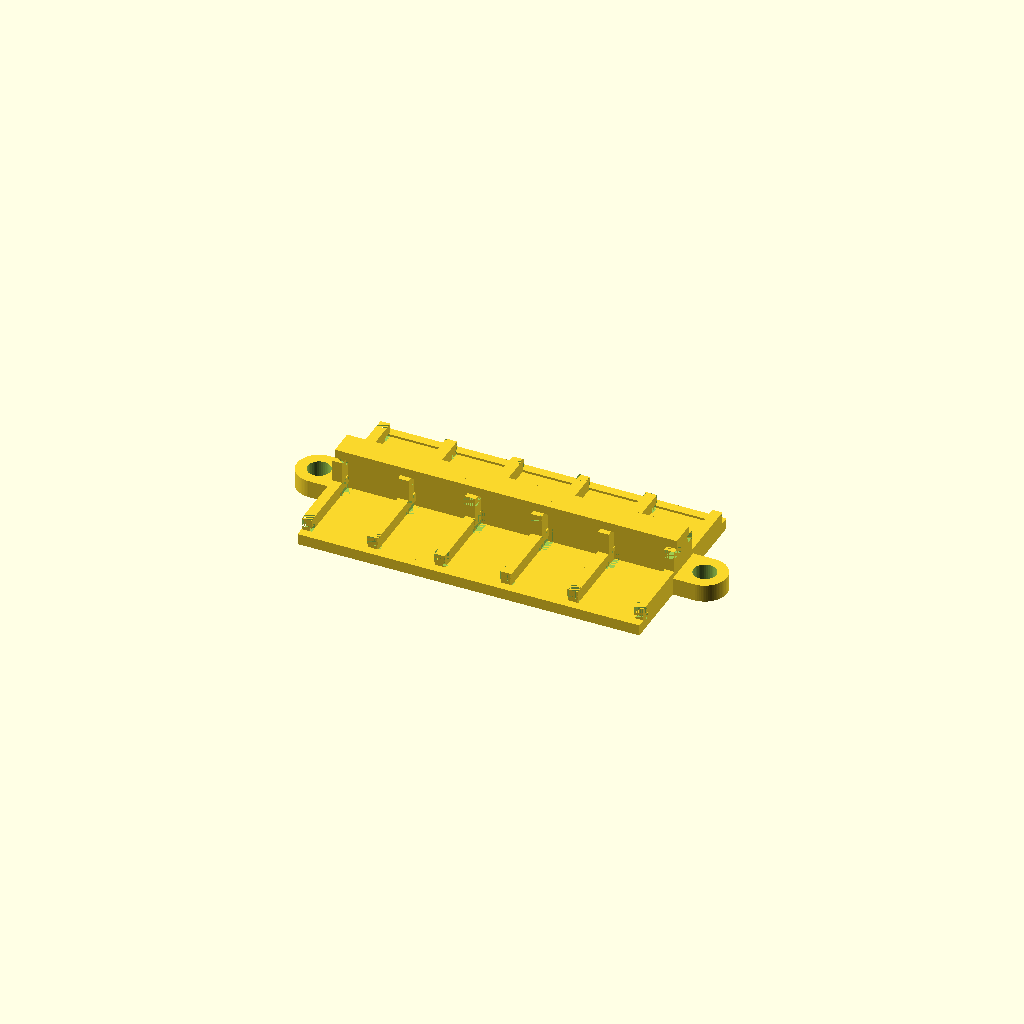
Cell 1 — every parameter at its default value.
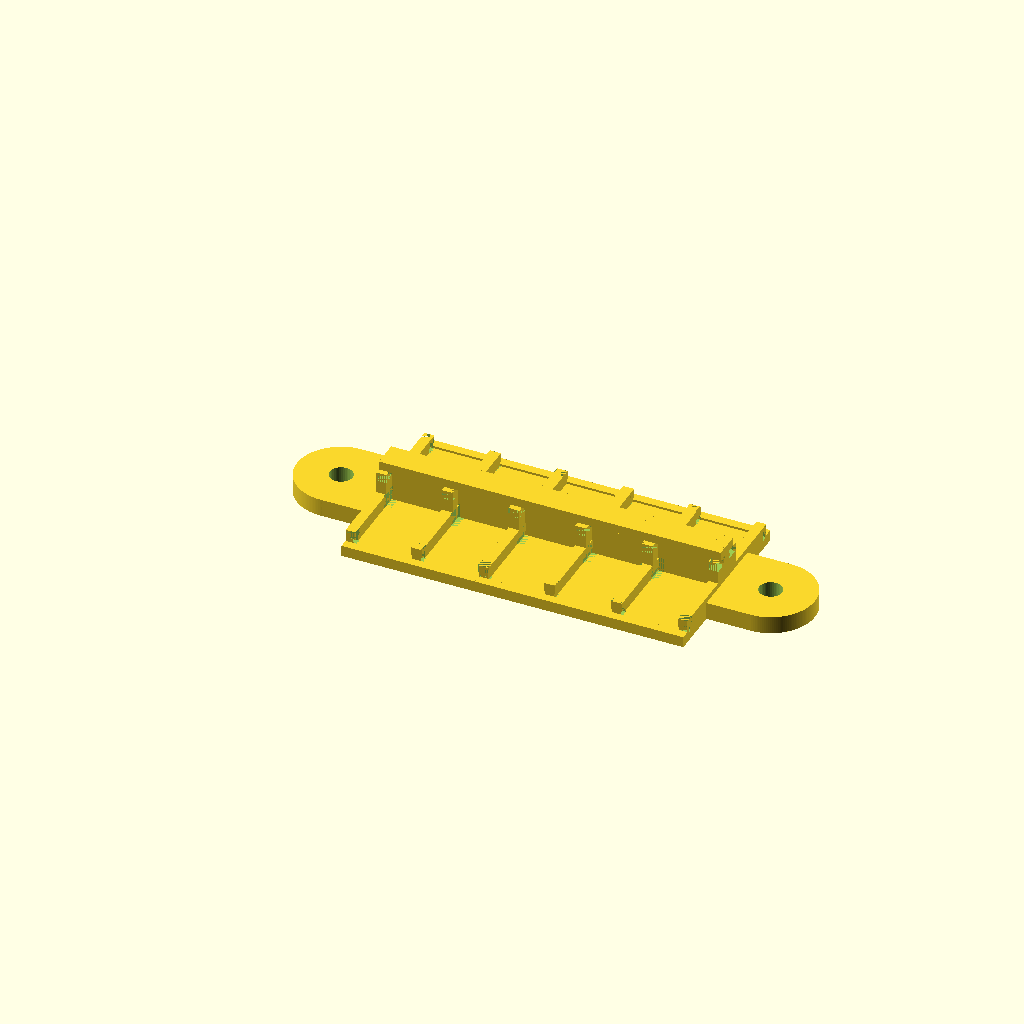
Cell 2: tabwidth = 20 (everything else at default).
All cells are drawn from one camera (rotation 55°, 0°, 25°, orthographic, colour scheme Cornfield), so only the parameter changes between them.
The OpenSCAD source (ref/WAGO_221_mount.scad):
// ////////////////////////////////////////////////
//
// WAGO 221 mount
//
// Creates a single row or double row set of 221 blocks
// with mounting tabs/ears at either end.
//
// Created - 2017/01/01 by Joo Chung
//
// ////////////////////////////////////////////////

// ////////////////////////////////////////////////
// vector of blocks. each element specifies the number of conductors for that block
// EDIT THIS
blocks = [ 2, 2, 2, 2, 2 ]; // a single 5 conductor blocks
// blocks = [5, 3, 2]; // a set of 5 conductor, 3 conductor, 2 conductor blocks
// blocks = [5, 5, 5]; // a set of three 5 conductor blocks
// blocks = [2]; // a single 2 conductor block
// blocks = [3]; // a single 3 conductor block

// ////////////////////////////////////////////////
// Mirror the mount, stand it up, and put tabs on bottom.
// 0 - no mirror, 1 - mirror, rotate so its standing up, and reposition tabs
// 2 - mirror, rotate so that they are laying flat, and reposition tabs.
// EDIT THIS
mirror = 2;

// ////////////////////////////////////////////////
// Tabs - include or exclude mounting tabs
// EDIT THIS: 0 - no tabs, 1 - tabs
tabs = 1;
// EDIT THIS: radius of hole in tab
tabradius = 2.6;
// EDIT THIS: thickness of tab
tabheight = 4;
// EDIT THIS: Set width and length of the tab. (tab is basically a square)
tabwidth = 10;

// ////////////////////////////////////////////////
// Block dimensions in mm -- DO NOT EDIT
conwidth = 5.6; // width of a single conductor
// DO NOT EDIT
border = 1.75; // block transparent plastic border
// DO NOT EDIT
blockdepth = 18.25;
// DO NOT EDIT
fudge = 0.2;

// ////////////////////////////////////////////////
// OpenSCAD special variables -- DO NOT EDIT
$fa = 1;
// DO NOT EDIT
$fs = 0.4;

// ////////////////////////////////////////////////
// Functions
function bw(x) = conwidth * x + border + fudge; // block width
function mw(i, n) = (i == 0 ? bw(blocks[i]) + 2 + mw(i + 1, n)
                            : (i < n ? bw(blocks[i]) + 2 + mw(i + 1, n) : 0)); // mount width (index, max index)

// ////////////////////////////////////////////////
// Modules
module tab(width, hole, thickness)
{
    difference()
    {
        union()
        {
            cylinder(thickness, width / 2, width / 2, true);
            translate([ width / 4, 0, 0 ]) cube([ width / 2, width, thickness ], true);
        }
        cylinder(width, hole, hole, true);
    }
}

module shoulder(depth)
{
    difference()
    {
        union()
        {
            cube([ 2, blockdepth, 3.25 ], false);
            translate([ 0, 0, 3.25 ]) cube([ 2.25, blockdepth, 2 ], false);
        }
        translate([ 0, 0, 2 ]) cube([ 2.25, 2, 3.25 ], false);
        translate([ 2, blockdepth - 4, 2 ]) cube([ 0.25, 4, 3.25 ], false);
    }
}

module backshoulder(height)
{
    difference()
    {
        union()
        {
            translate([ 0, 2, 0 ]) cube([ 2, 1.25, 10.15 ]);
            cube([ 2.25, 2, 10.15 ]);
        }
        translate([ 0, 0, 10.15 - 2 ]) cube([ 2.25, 3.25, 2 ]);
        translate([ 2, 0, 2 ]) cube([ 1.25, 3.25, 3.25 ]);
    }
}

// WAGO 221 block
module block(nconn)
{
    blockwidth = bw(nconn);

    // base
    translate([ 2, 2, 0 ]) cube([ blockwidth, blockdepth, 2 ], false);

    // back headboard
    translate([ 0, blockdepth + 2, 0 ]) cube([ blockwidth + 4, 2, 10.15 ], false);

    // back lip
    translate([ 0, blockdepth, 10.15 ]) cube([ blockwidth + 4, 4, 2 ], false);

    // front lip
    translate([ 0, 0, 0 ]) cube([ blockwidth + 4, 2, 2.5 ], false);

    // left shoulder and right shoulders
    translate([ 0, 2, 0 ]) shoulder();
    translate([ blockwidth + 4, 2, 0 ]) mirror([ 1, 0, 0 ]) shoulder();

    // back left and shoulder
    translate([ 0, blockdepth - 1.25, 0 ]) backshoulder();
    translate([ blockwidth + 4, blockdepth - 1.25, 0 ]) mirror([ 1, 0, 0 ]) backshoulder();
}

// ////////////////////////////////////////////////
// MAIN BODY

mountwidth = mw(0, len(blocks));
if (mirror == 0)
{ // No mirror. Single row of blocks
    // create array of blocks
    for (i = [0:len(blocks) - 1])
    {
        offset = (i == 0) ? tabwidth : tabwidth + mw(0, i);
        translate([ offset, 0, 0 ]) block(blocks[i]);
    }

    // left and right tabs
    if (tabs == 1)
    {
        translate([ tabwidth / 2, (blockdepth + 4) / 2, tabheight / 2 ]) tab(tabwidth, tabradius, tabheight);
        translate([ mountwidth + 2 + tabwidth + tabwidth / 2, (blockdepth + 4) / 2, tabheight / 2 ]) mirror([ 1, 0, 0 ])
            tab(tabwidth, tabradius, tabheight);
    }
}
else if (mirror == 1)
{ // Mirrored. two rows of blocks, back to back.
    // Row #1. Stand up on headboard.
    rotate([ -90, 0, 0 ]) for (i = [0:len(blocks) - 1])
    {
        offset = (i == 0) ? tabwidth : tabwidth + mw(0, i);
        translate([ offset, 0, -1 ]) block(blocks[i]);
    }

    // Row #2. Opposite rotation. Stand up on headbord
    rotate([ 90, 0, 0 ]) mirror([ 0, 1, 0 ]) for (i = [0:len(blocks) - 1])
    {
        offset = (i == 0) ? tabwidth : tabwidth + mw(0, i);
        translate([ offset, 0, -1 ]) block(blocks[i]);
    }

    // left and right tabs
    if (tabs == 1)
    {
        translate([ tabwidth / 2, 0, -blockdepth - tabheight / 2 ]) tab(tabwidth, tabradius, tabheight);
        translate([ mountwidth + 2 + tabwidth + tabwidth / 2, 0, -blockdepth - tabheight / 2 ]) mirror([ 1, 0, 0 ])
            tab(tabwidth, tabradius, tabheight);
    }
}
else if (mirror == 2)
{
    // Row #1.
    for (i = [0:len(blocks) - 1])
    {
        offset = (i == 0) ? tabwidth : tabwidth + mw(0, i);
        translate([ offset, -blockdepth - 6, -1 ]) block(blocks[i]);
    }

    // Row #2. Flip
    mirror([ 0, 1, 0 ]) for (i = [0:len(blocks) - 1])
    {
        offset = (i == 0) ? tabwidth : tabwidth + mw(0, i);
        translate([ offset, -blockdepth, -1 ]) block(blocks[i]);
    }

    // left and right tabs
    if (tabs == 1)
    {
        translate([ tabwidth / 2, -3, (tabheight - 2) / 2 ]) tab(tabwidth, tabradius, tabheight);
        translate([ mountwidth + 2 + tabwidth + tabwidth / 2, -3, (tabheight - 2) / 2 ]) mirror([ 1, 0, 0 ])
            tab(tabwidth, tabradius, tabheight);
    }
}
Customizer parameters (derived from the source; name, type, default, range or options):
mirror: number, default 2
tabs: number, default 1
tabradius: number, default 2.6
tabheight: number, default 4
tabwidth: number, default 10
conwidth: number, default 5.6
border: number, default 1.75
blockdepth: number, default 18.25
fudge: number, default 0.2
